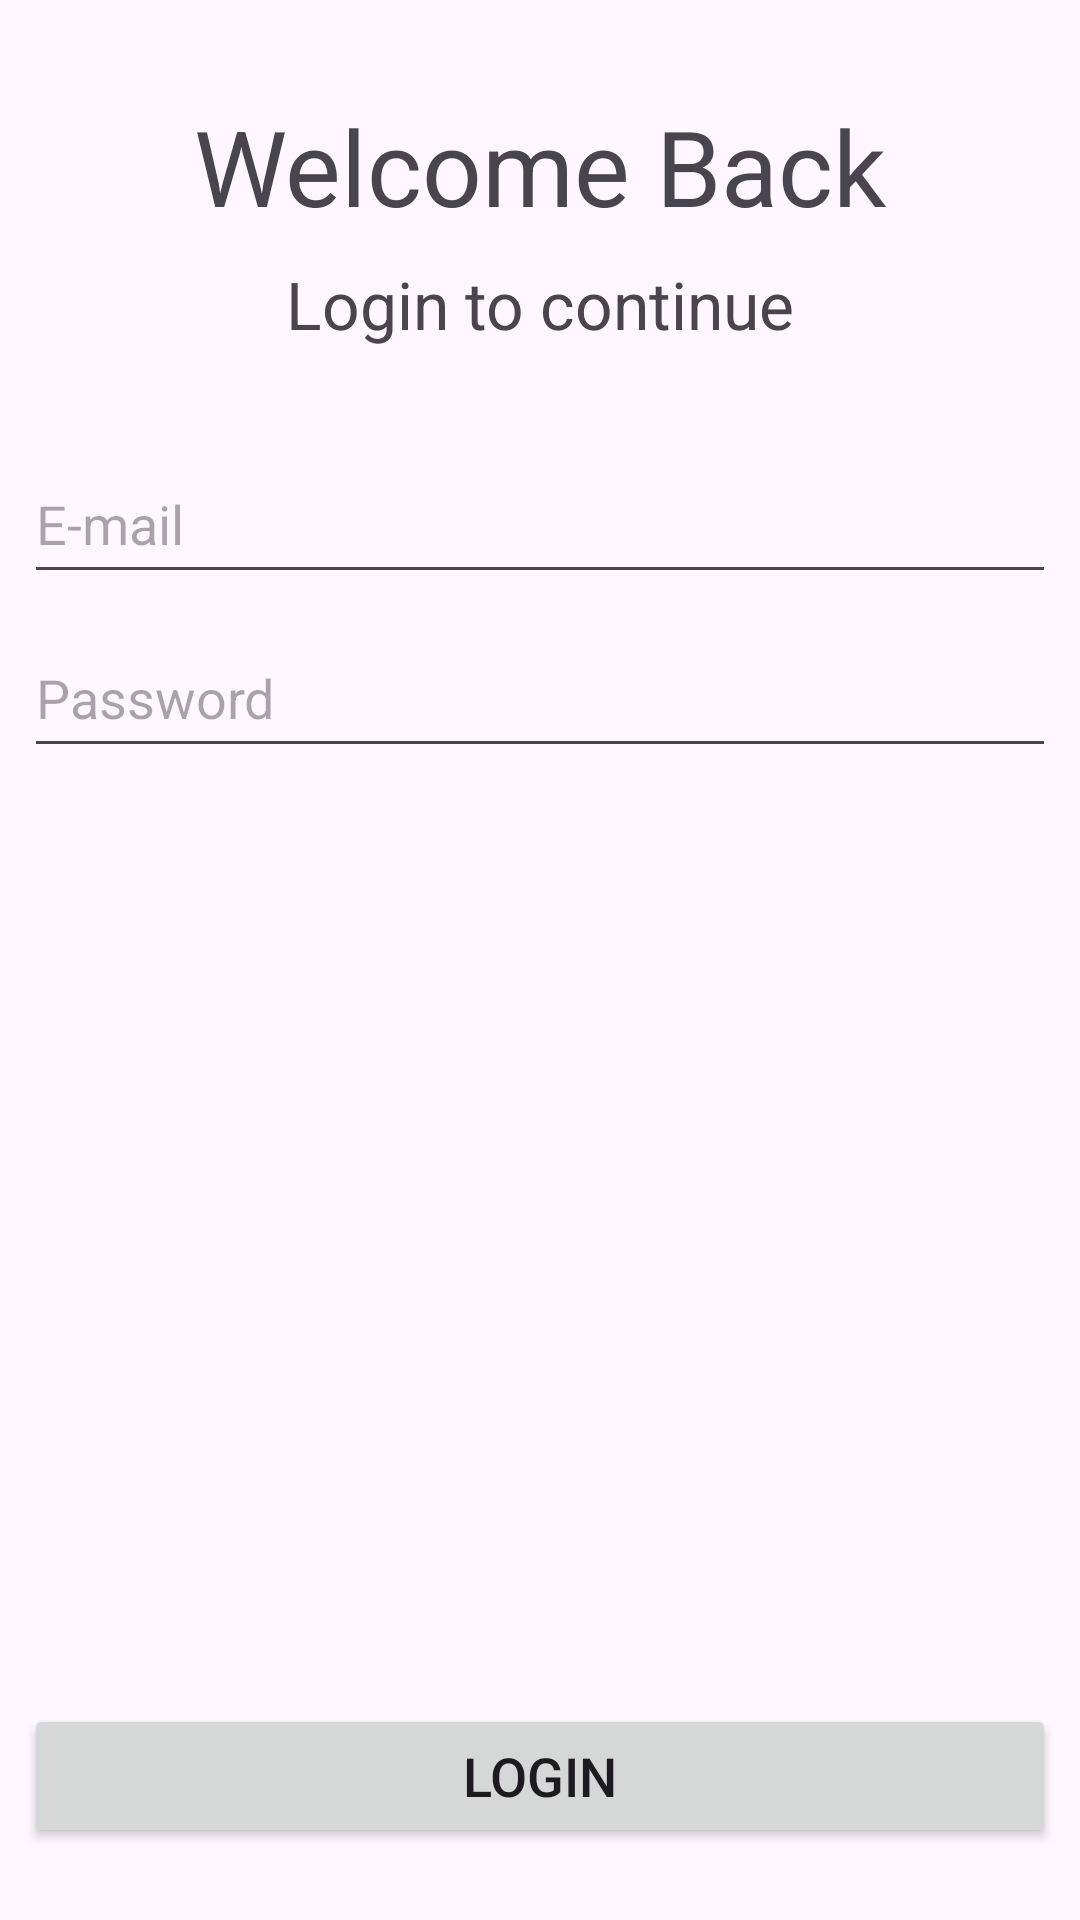

Layout XML and referenced resources for this Android screen:
<!-- AndroidManifest.xml: application theme Theme.LoginProjectWithMVP -->
<!-- res/layout/activity_login.xml -->
<?xml version="1.0" encoding="utf-8"?>
<androidx.constraintlayout.widget.ConstraintLayout
    xmlns:android="http://schemas.android.com/apk/res/android"
    xmlns:app="http://schemas.android.com/apk/res-auto"
    xmlns:tools="http://schemas.android.com/tools"
    android:layout_width="match_parent"
    android:layout_height="match_parent"
    tools:context=".view.LoginActivity">

    <TextView
        android:id="@+id/tv"
        android:layout_width="wrap_content"
        android:layout_height="wrap_content"
        android:layout_marginStart="8dp"
        android:layout_marginTop="32dp"
        android:layout_marginEnd="8dp"
        android:text="Welcome Back"
        android:textSize="35sp"
        app:layout_constraintEnd_toEndOf="parent"
        app:layout_constraintStart_toStartOf="parent"
        app:layout_constraintTop_toTopOf="parent" />

    <TextView
        android:id="@+id/tv2"
        android:layout_width="wrap_content"
        android:layout_height="wrap_content"
        android:layout_marginStart="8dp"
        android:layout_marginTop="8dp"
        android:layout_marginEnd="8dp"
        android:text="Login to continue"
        android:textSize="22sp"
        app:layout_constraintEnd_toEndOf="parent"
        app:layout_constraintStart_toStartOf="parent"
        app:layout_constraintTop_toBottomOf="@+id/tv" />

    <EditText
        android:id="@+id/etEmail"
        android:layout_width="match_parent"
        android:layout_height="50dp"
        android:layout_marginStart="8dp"
        android:layout_marginTop="32dp"
        android:layout_marginEnd="8dp"
        android:ems="10"
        android:hint="E-mail"
        android:inputType="textEmailAddress"
        android:textSize="18sp"
        app:layout_constraintEnd_toEndOf="parent"
        app:layout_constraintStart_toStartOf="parent"
        app:layout_constraintTop_toBottomOf="@+id/tv2" />

    <EditText
        android:id="@+id/et_password"
        android:layout_width="match_parent"
        android:layout_height="50dp"
        android:layout_marginStart="8dp"
        android:layout_marginTop="8dp"
        android:layout_marginEnd="8dp"
        android:ems="10"
        android:inputType="textPassword"
        android:hint="Password"
        android:textSize="18sp"
        app:layout_constraintEnd_toEndOf="parent"
        app:layout_constraintStart_toStartOf="parent"
        app:layout_constraintTop_toBottomOf="@+id/etEmail" />

    <Button
        android:id="@+id/btn_login"
        android:layout_width="match_parent"
        android:layout_height="wrap_content"
        android:layout_marginStart="8dp"
        android:layout_marginEnd="8dp"
        android:layout_marginBottom="24dp"
        android:text="Login"
        android:textSize="18sp"
        app:layout_constraintBottom_toBottomOf="parent"
        app:layout_constraintEnd_toEndOf="parent"
        app:layout_constraintStart_toStartOf="parent" />

    <ProgressBar
        android:id="@+id/pb_login"
        style="?android:attr/progressBarStyle"
        android:layout_width="wrap_content"
        android:layout_height="wrap_content"
        android:visibility="gone"
        app:layout_constraintBottom_toBottomOf="parent"
        app:layout_constraintEnd_toEndOf="parent"
        app:layout_constraintStart_toStartOf="parent"
        app:layout_constraintTop_toTopOf="parent" />

</androidx.constraintlayout.widget.ConstraintLayout>
<!-- resources referenced by this layout -->
<resources>
  <style name="Theme.LoginProjectWithMVP" parent="Base.Theme.LoginProjectWithMVP" />
  <style name="Base.Theme.LoginProjectWithMVP" parent="Theme.Material3.DayNight.NoActionBar">
          
          
      </style>
</resources>
